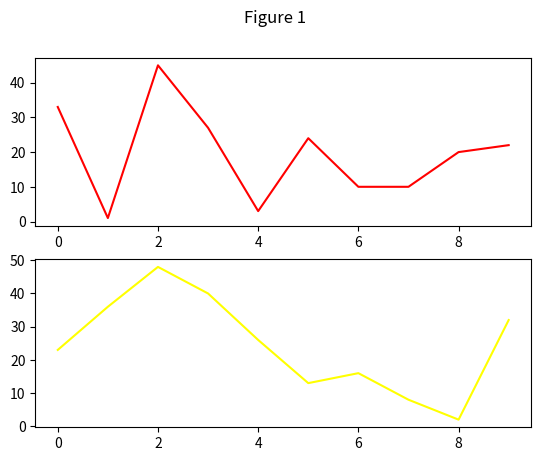
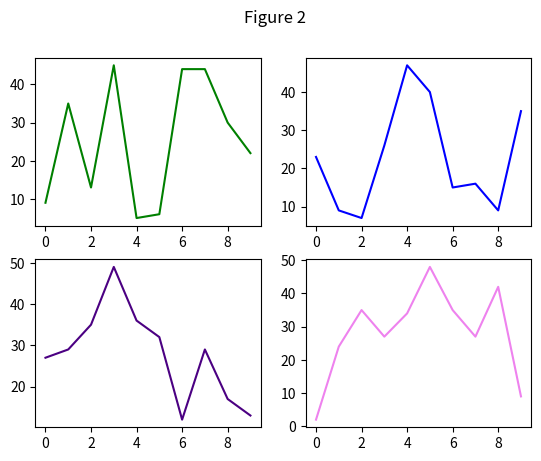

Recreate these plots in Python, in order.
# -*- coding: utf-8 -*-
"""
Created on Sat Sep  1 11:53:45 2018

@author: User
"""

import matplotlib.pyplot as plt
import numpy as np

#******Data.******
no_of_datapoints = 10
y1=[];y2=[];y3=[];y4=[];y5=[];y6=[];
y_all_lists = [y1,y2,y3,y4,y5,y6]

for y_list in y_all_lists:
    nos = np.random.randint(1,50,size=no_of_datapoints)
    for value in nos:
        y_list.append(value)

x = np.arange(no_of_datapoints) #x = np.arange(len(y1))

#******Create figures.******
fig1 = plt.figure(1)
fig2 = plt.figure(2)

fig1.suptitle("Figure 1")
fig2.suptitle("Figure 2")

#******Add subplots to figures.******
ax1 = fig1.add_subplot(2,1,1)
ax2 = fig1.add_subplot(2,1,2)

ax3 = fig2.add_subplot(2,2,1)
ax4 = fig2.add_subplot(2,2,2)
ax5 = fig2.add_subplot(2,2,3)
ax6 = fig2.add_subplot(2,2,4)

#******Plot data points.******
ax1.plot(x,y1,"red")
ax2.plot(x,y2,"yellow")

ax3.plot(x,y3,"green")
ax4.plot(x,y4,"blue")
ax5.plot(x,y5,"indigo")
ax6.plot(x,y6,"violet")

#******Showcase.******
plt.show()